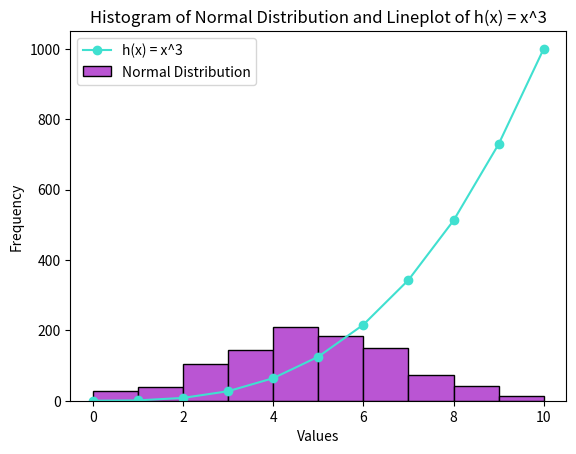

The script that saved this image:
# Write a program that displays a histogram of a normal distribution of 1000 values with a mean of 5 and a standard deviation of 2
# and a plot of the function h(x) = x^3 in the range of 0 to 10
# on the one set of axe
# truncate at 10 (if needed)
# Save copy of plot on Github
# Author Irene Kilgannon

import numpy as np
import matplotlib.pyplot as plt


# Set a seed, not required as part of task but it will make it easier to compare changes to the program.
np.random.seed(2)

# Inputs into the normal(loc = mean, scale = standard deviation, size = no. of values)
data = np.random.normal(loc = 5, scale = 2, size = 1000)

# Generate a histogram.
plt.hist(data, range = (0, 10), color = 'mediumorchid', edgecolor = 'black')

# Plot the function h(x) = x^3 in the range of 0 to 10

# Generate x points. Endpoint is excluded.
x_points = np.array(range(0, 11))

# Generate the y-points. y = x cubed.
y_points = x_points**3

# Line plot of the function
plt.plot(x_points, y_points, color = 'turquoise', marker = 'o')

# Add title and label x and y axis.
plt.title("Histogram of Normal Distribution and Lineplot of h(x) = x^3")
plt.xlabel("Values")
plt.ylabel("Frequency")
plt.legend(["h(x) = x^3","Normal Distribution"])

# Save the plot as a png file
plt.savefig("plottask.png")

# Display the plot on screen
plt.show()


# Link to the Jupyter notebook for references and additional comments https://github.com/IreneKilgannon/pands-weekly-tasks/blob/main/plottask.ipynb
